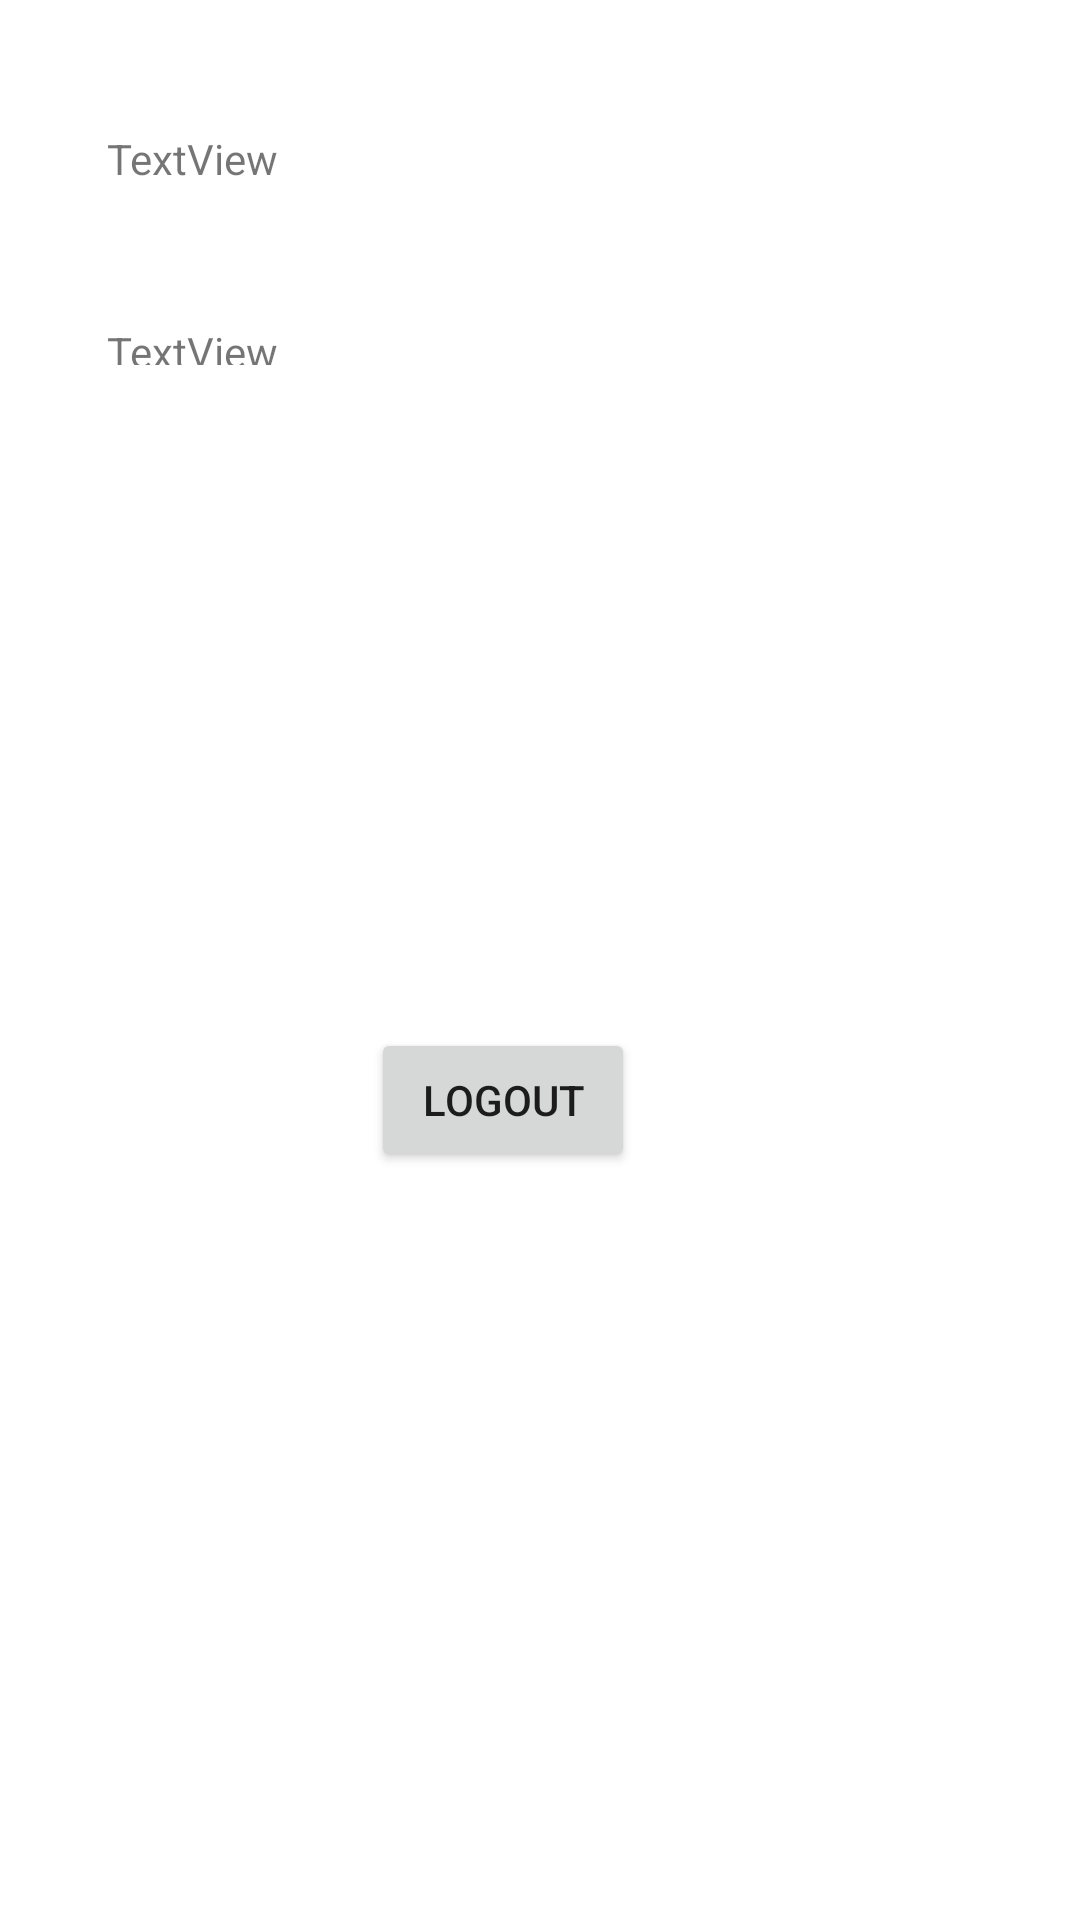

Layout XML and referenced resources for this Android screen:
<!-- AndroidManifest.xml: application theme Theme.Demo1 -->
<!-- res/layout/activity_dashboard.xml -->
<?xml version="1.0" encoding="utf-8"?>
<androidx.constraintlayout.widget.ConstraintLayout xmlns:android="http://schemas.android.com/apk/res/android"
    xmlns:app="http://schemas.android.com/apk/res-auto"
    xmlns:tools="http://schemas.android.com/tools"
    android:layout_width="match_parent"
    android:layout_height="match_parent"
    tools:context=".Dashboard">

    <Button
        android:id="@+id/btnLogOut"
        android:layout_width="wrap_content"
        android:layout_height="wrap_content"
        android:text="LogOut"
        app:layout_constraintBottom_toBottomOf="parent"
        app:layout_constraintEnd_toEndOf="parent"
        app:layout_constraintHorizontal_bias="0.455"
        app:layout_constraintStart_toStartOf="parent"
        app:layout_constraintTop_toTopOf="parent"
        app:layout_constraintVertical_bias="0.579" />

    <TextView
        android:id="@+id/txtUserName"
        android:layout_width="wrap_content"
        android:layout_height="wrap_content"
        android:text="TextView"
        app:layout_constraintBottom_toBottomOf="parent"
        app:layout_constraintEnd_toEndOf="parent"
        app:layout_constraintHorizontal_bias="0.118"
        app:layout_constraintStart_toStartOf="parent"
        app:layout_constraintTop_toTopOf="parent"
        app:layout_constraintVertical_bias="0.07" />

    <TextView
        android:id="@+id/txtUserEmail"
        android:layout_width="67dp"
        android:layout_height="14dp"
        android:text="TextView"
        app:layout_constraintBottom_toBottomOf="parent"
        app:layout_constraintEnd_toEndOf="parent"
        app:layout_constraintHorizontal_bias="0.122"
        app:layout_constraintStart_toStartOf="parent"
        app:layout_constraintTop_toTopOf="parent"
        app:layout_constraintVertical_bias="0.172" />
</androidx.constraintlayout.widget.ConstraintLayout>
<!-- resources referenced by this layout -->
<resources>
  <style name="Theme.Demo1" parent="Theme.MaterialComponents.DayNight.NoActionBar">
          
          <item name="colorPrimary">@color/purple_500</item>
          <item name="colorPrimaryVariant">@color/purple_700</item>
          <item name="colorOnPrimary">@color/white</item>
          
          <item name="colorSecondary">@color/teal_200</item>
          <item name="colorSecondaryVariant">@color/teal_700</item>
          <item name="colorOnSecondary">@color/black</item>
          
          <item name="android:statusBarColor" tools:targetApi="l">@android:color/transparent</item>
          
      </style>
  <color name="white">#FFFFFFFF</color>
  <color name="teal_200">#FF03DAC5</color>
  <color name="teal_700">#FF018786</color>
  <color name="black">#FF000000</color>
  <!-- not gathered from this repository: default colours our renderer supplied (Android Studio template values) -->
  <color name="purple_500">#FF6200EE</color>
  <color name="purple_700">#FF3700B3</color>
</resources>
